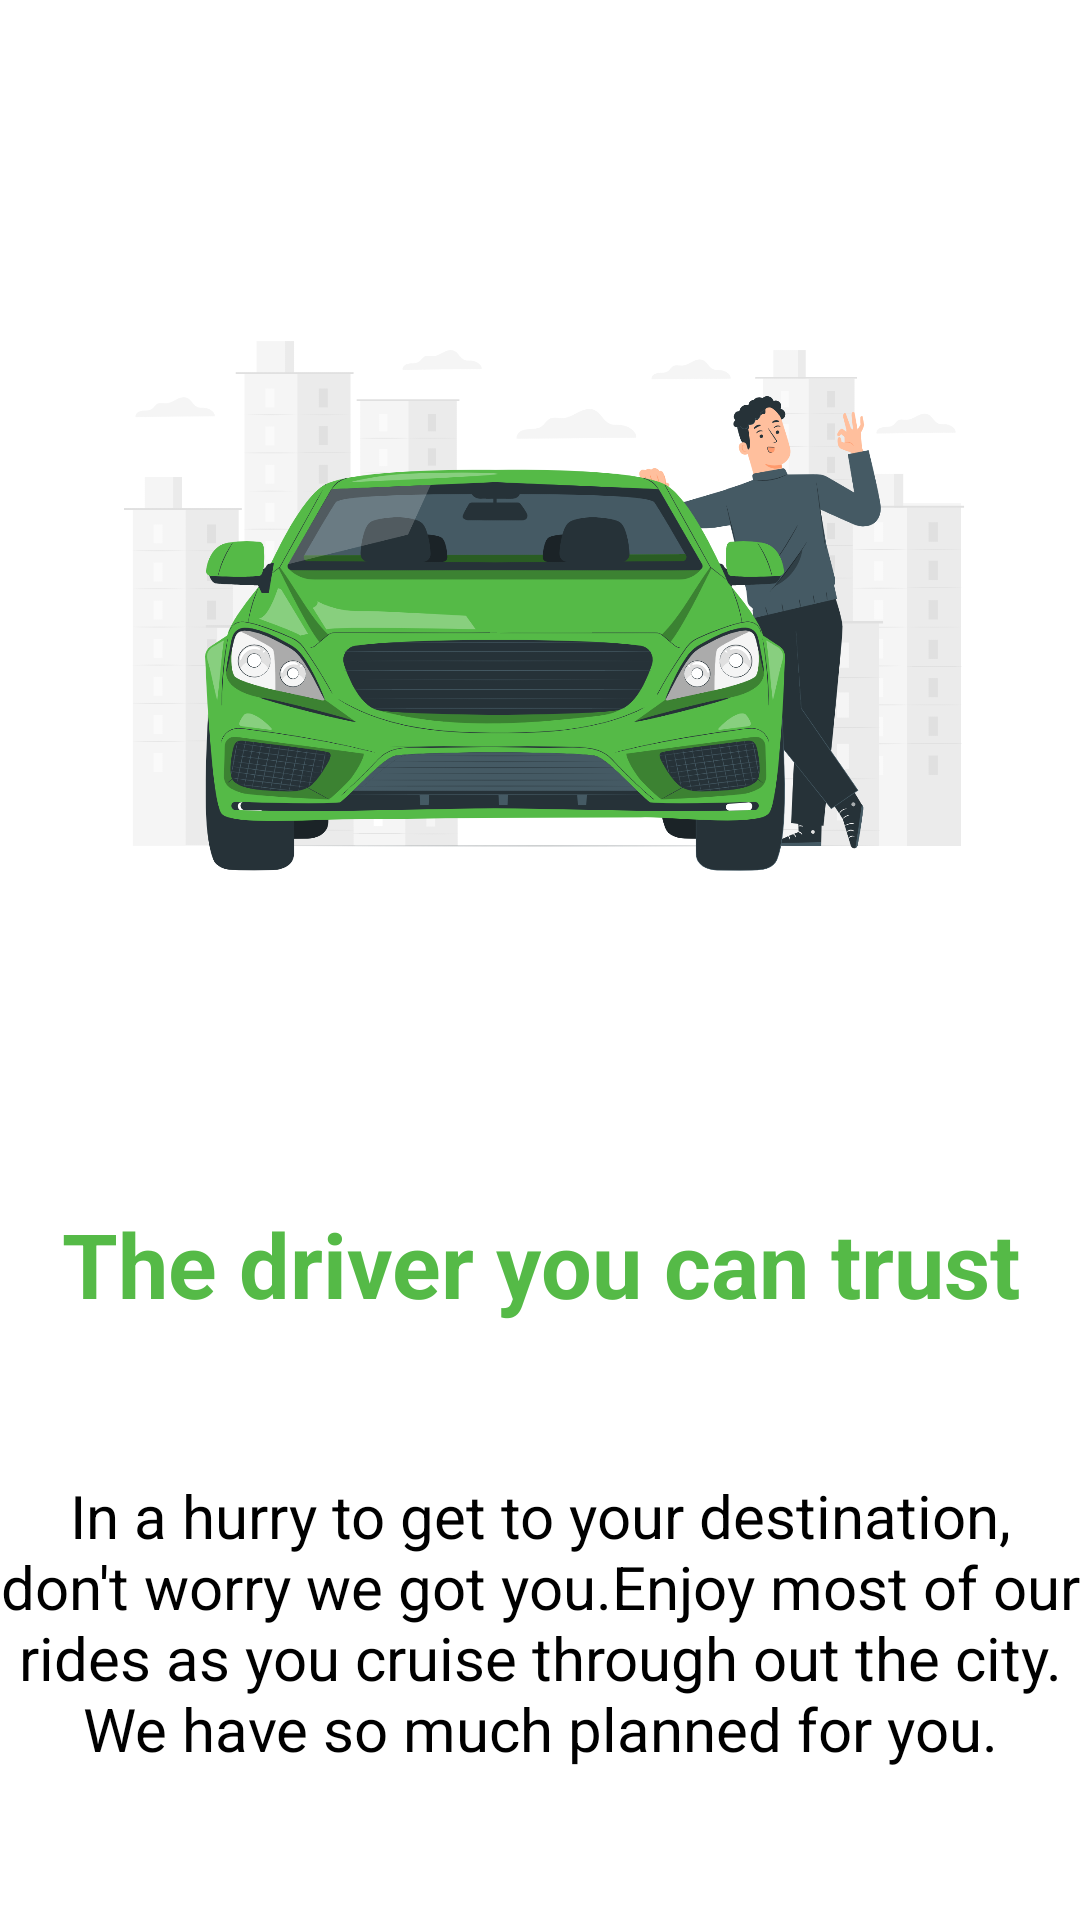

This screen was rendered from an Android layout file. Write that file and the resources it references.
<!-- AndroidManifest.xml: application theme Theme.InCode -->
<!-- res/layout/fragment_splash2.xml -->
<?xml version="1.0" encoding="utf-8"?>
<androidx.constraintlayout.widget.ConstraintLayout xmlns:android="http://schemas.android.com/apk/res/android"
    android:layout_width="match_parent"
    android:layout_height="match_parent"
    xmlns:tools="http://schemas.android.com/tools"
    xmlns:app="http://schemas.android.com/apk/res-auto"
    tools:context=".fragments.splash.SplashFragment2">
    <ImageView
        android:id="@+id/image"
        android:layout_width="match_parent"
        android:layout_height="300dp"
        android:src="@drawable/cabdriver"
        app:layout_constraintVertical_chainStyle="spread"
        app:layout_constraintBottom_toTopOf="@id/pageName"
        app:layout_constraintTop_toTopOf="parent"
        app:layout_constraintStart_toStartOf="parent"
        app:layout_constraintEnd_toEndOf="parent"/>
    <TextView
        android:id="@+id/pageName"
        android:layout_width="0dp"
        android:layout_height="wrap_content"
        android:text="The driver you can trust"
        android:textSize="30sp"
        android:textStyle="bold"
        android:textAlignment="center"
        android:textColor="@color/mainColor"
        app:layout_constraintBottom_toTopOf="@id/pageDescription"
        app:layout_constraintTop_toBottomOf="@id/image"
        app:layout_constraintStart_toStartOf="parent"
        app:layout_constraintEnd_toEndOf="parent"/>
    <TextView
        android:id="@+id/pageDescription"
        android:layout_width="0dp"
        android:layout_height="wrap_content"
        android:textSize="20sp"
        android:textColor="@color/black"
        android:text="In a hurry to get to your destination, don't worry we got you.Enjoy most of our rides as you cruise through out the city. We have so much planned for you."
        android:textAlignment="center"
        app:layout_constraintBottom_toBottomOf="parent"
        app:layout_constraintTop_toBottomOf="@id/pageName"
        app:layout_constraintStart_toStartOf="parent"
        app:layout_constraintEnd_toEndOf="parent"/>


</androidx.constraintlayout.widget.ConstraintLayout>
<!-- resources referenced by this layout -->
<resources>
  <color name="black">#FF000000</color>
  <color name="mainColor">#55BA47</color>
  <!-- drawable cabdriver: png bitmap (drawable, 379344 bytes) -->
  <style name="Theme.InCode" parent="Theme.MaterialComponents.DayNight.NoActionBar">
          
          <item name="colorPrimary">@color/drive1</item>
          <item name="colorPrimaryVariant">@color/drive2</item>
          <item name="colorOnPrimary">@color/drive1</item>
          
          <item name="colorSecondary">@color/drive1</item>
          <item name="colorSecondaryVariant">@color/teal_700</item>
          <item name="colorOnSecondary">@color/black</item>
          
          <item name="android:statusBarColor">?attr/colorPrimaryVariant</item>
          
      </style>
  <color name="drive1">#FFA8E82F</color>
  <color name="drive2">#D5F698</color>
  <color name="teal_700">#FF018786</color>
</resources>
